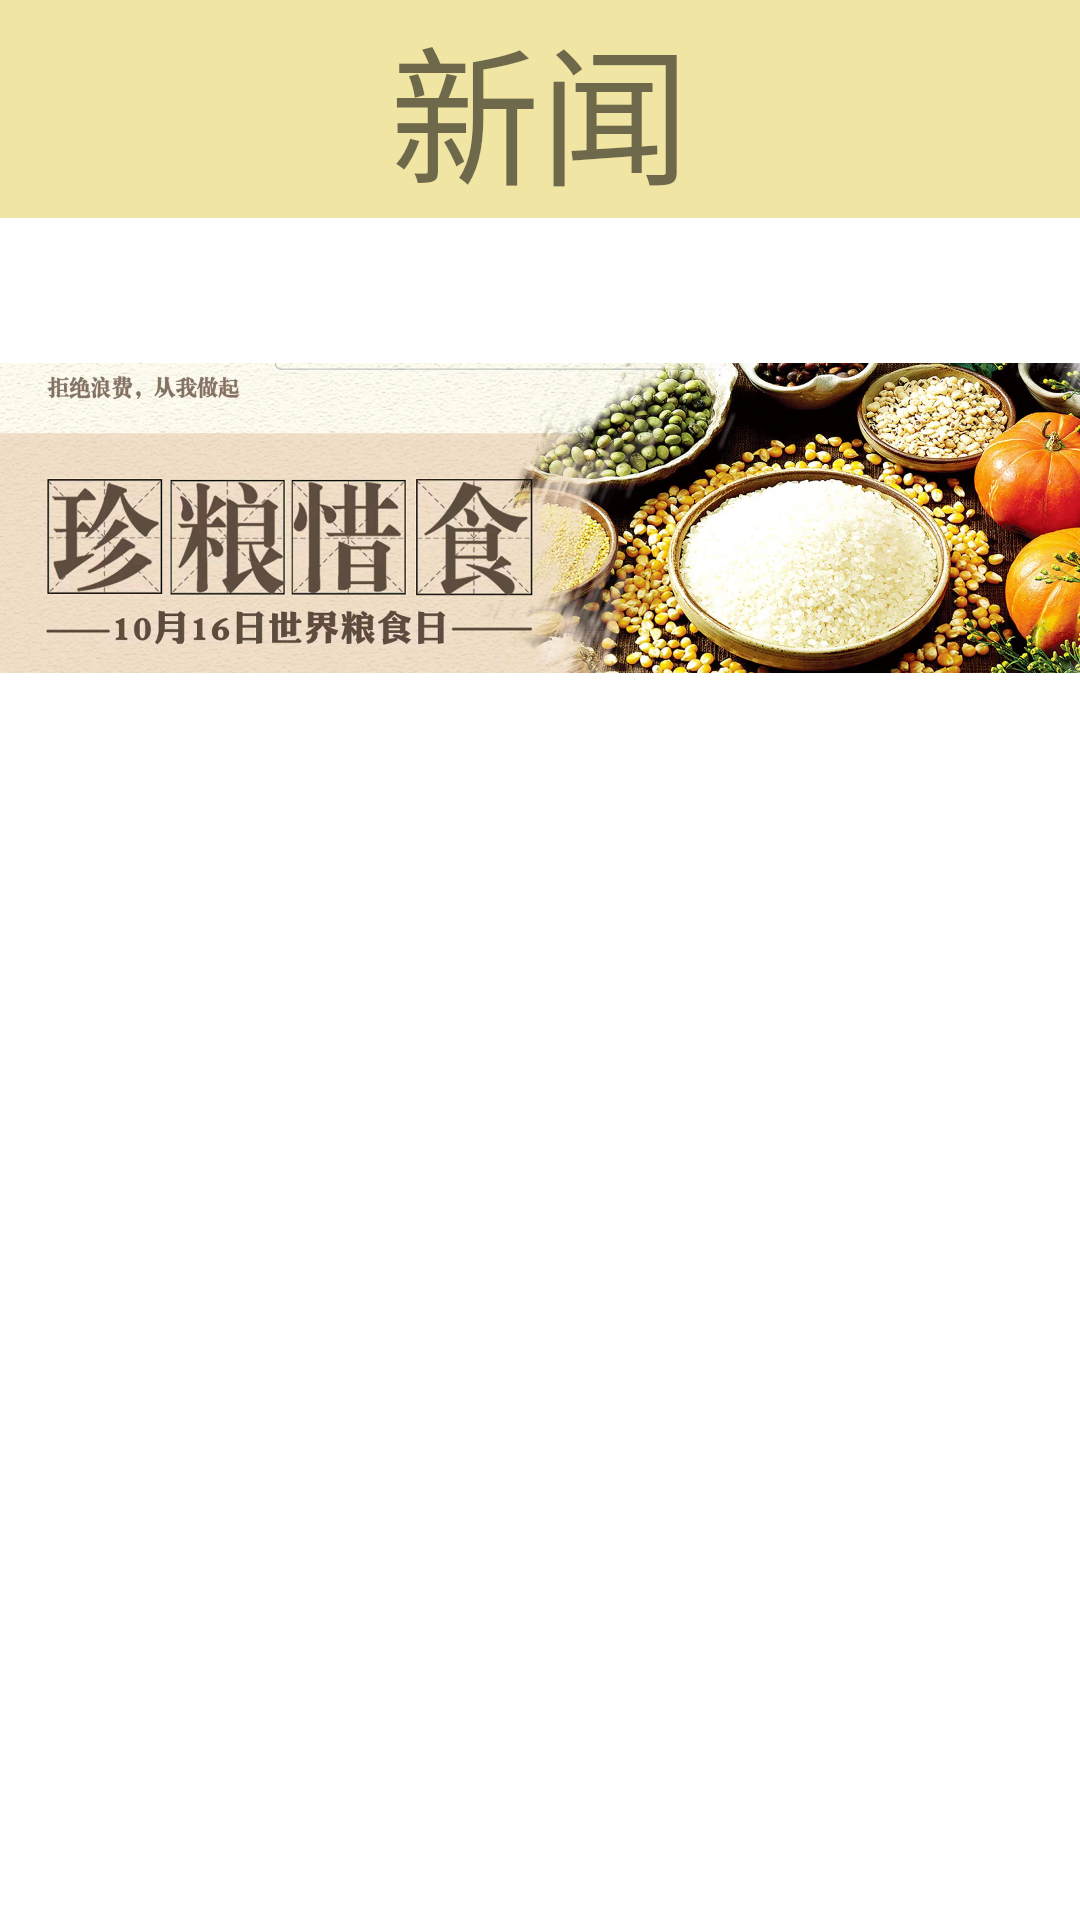

Reconstruct the res/layout file that produces this screen, plus the resources it refers to.
<!-- AndroidManifest.xml: application theme Theme.LastWork -->
<!-- res/layout/fragment_news.xml -->
<?xml version="1.0" encoding="utf-8"?>
<LinearLayout xmlns:android="http://schemas.android.com/apk/res/android"
    xmlns:tools="http://schemas.android.com/tools"
    android:layout_width="match_parent"
    android:layout_height="match_parent"
    android:orientation="vertical"
    tools:context=".NewsFragment">
<TextView
    android:layout_width="match_parent"
    android:layout_height="wrap_content"
    android:text="新闻"
    android:textSize="50dp"
    android:background="#f0e5a3"
    android:gravity="center" />
<ImageView
    android:id="@+id/imageView"
    android:layout_width="wrap_content"
    android:layout_height="200dp"

    android:src="@mipmap/news"
    android:layout_gravity="center_horizontal"/>


<ListView
    android:layout_width="match_parent"
    android:layout_height="wrap_content"
    android:id="@+id/listview"
    android:divider="#f0e5a3"
    android:dividerHeight="5dp"
    />


</LinearLayout>
<!-- resources referenced by this layout -->
<resources>
  <!-- mipmap news: jpg bitmap (mipmap-hdpi, 487528 bytes) -->
  <style name="Theme.LastWork" parent="Theme.MaterialComponents.DayNight.DarkActionBar">
          
          <item name="colorPrimary">@color/purple_500</item>
          <item name="colorPrimaryVariant">@color/purple_700</item>
          <item name="colorOnPrimary">@color/white</item>
          
          <item name="colorSecondary">@color/teal_200</item>
          <item name="colorSecondaryVariant">@color/teal_700</item>
          <item name="colorOnSecondary">@color/black</item>
          
          <item name="android:statusBarColor">?attr/colorPrimaryVariant</item>
          
      </style>
  <!-- not gathered from this repository: default colours our renderer supplied (Android Studio template values) -->
  <color name="purple_500">#FF6200EE</color>
  <color name="purple_700">#FF3700B3</color>
  <color name="teal_200">#FF03DAC5</color>
  <color name="teal_700">#FF018786</color>
  <color name="black">#FF000000</color>
  <color name="white">#FFFFFFFF</color>
</resources>
